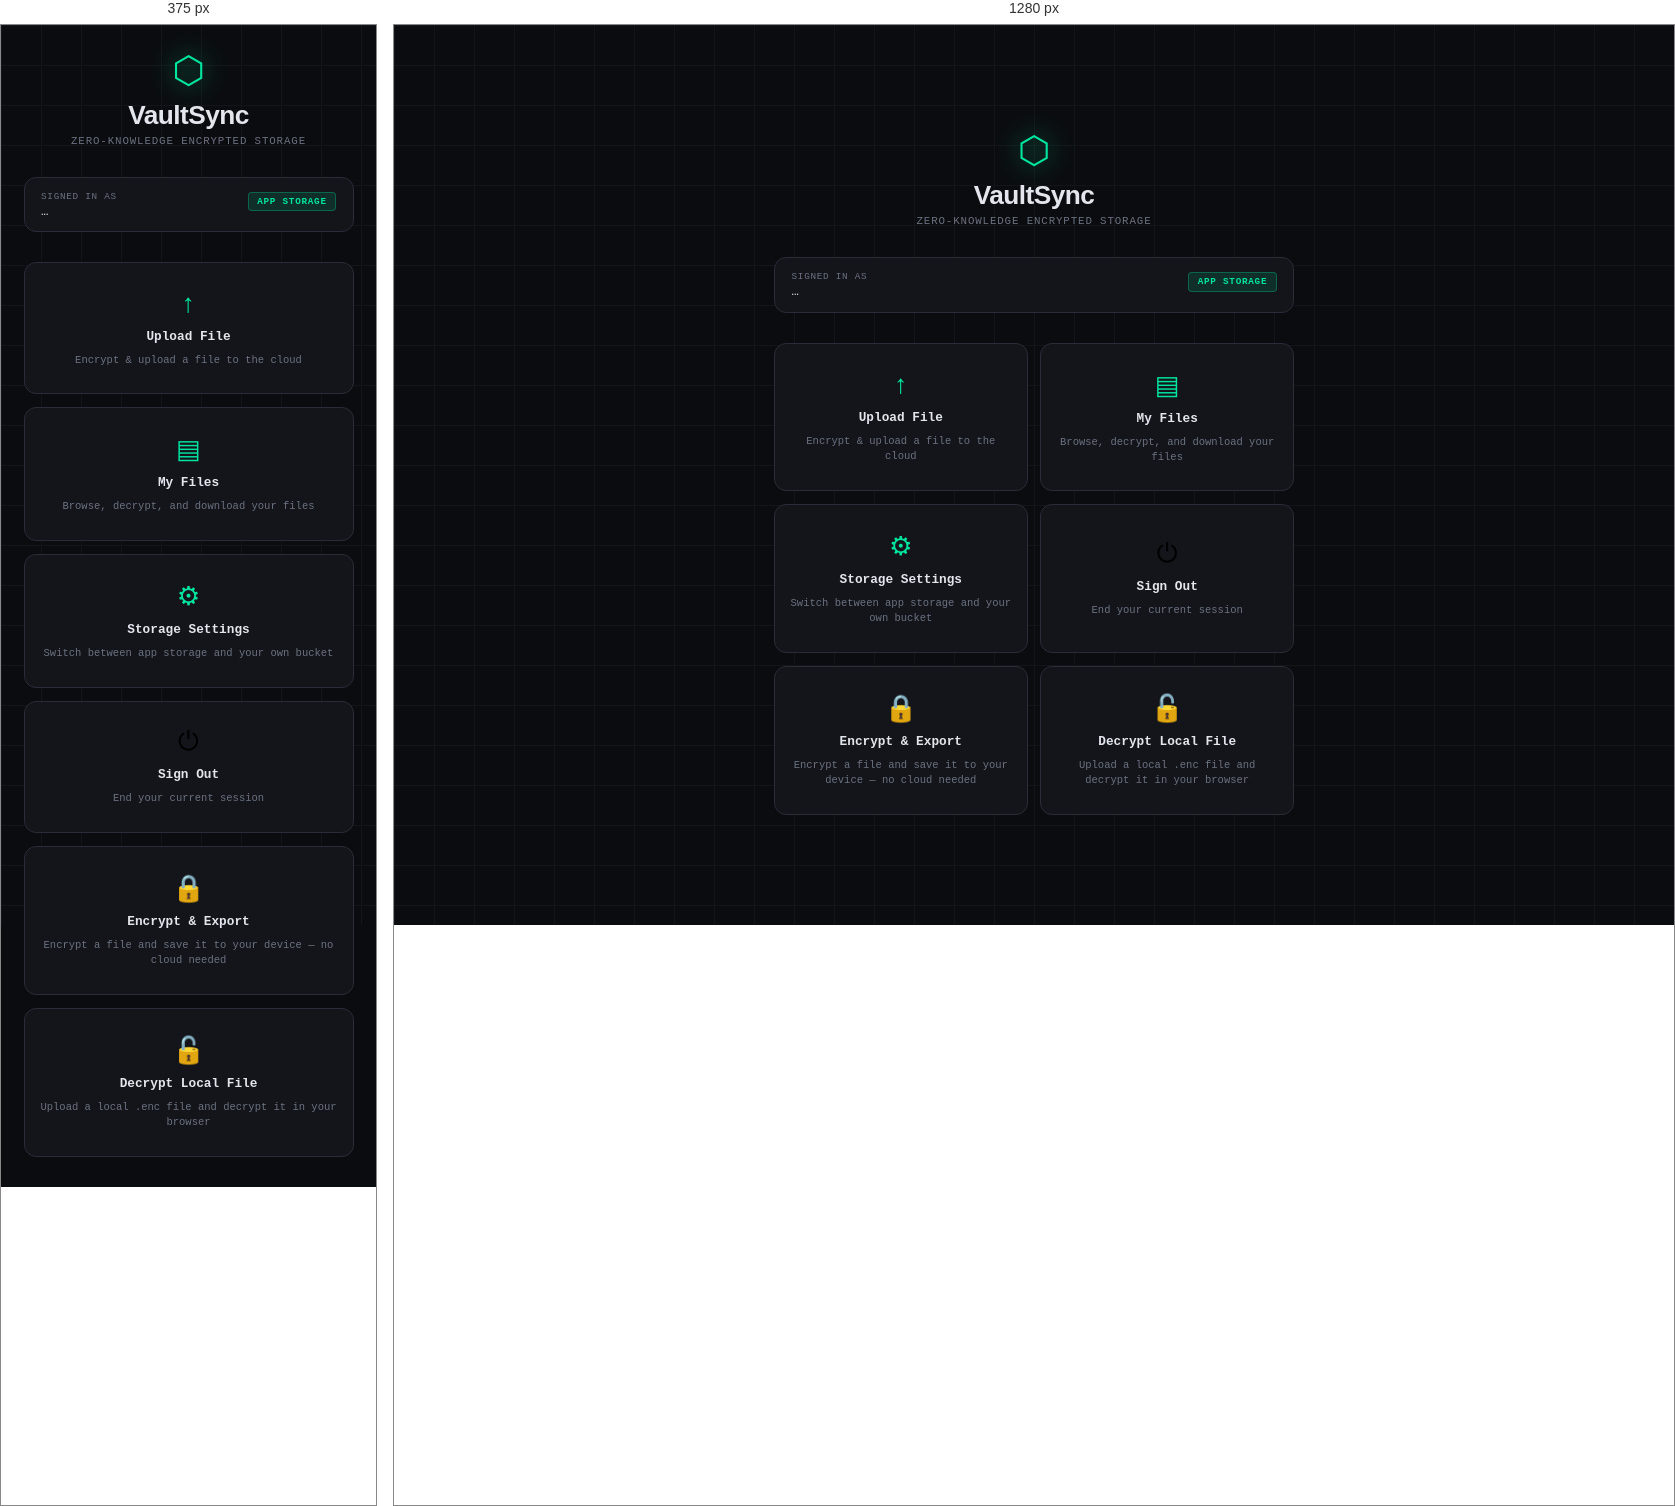
Rendered at 375 px and 1280 px, left to right.

<!-- file: dashboard.html -->
<!DOCTYPE html>
<html lang="en">
<head>
  <meta charset="UTF-8" />
  <meta name="viewport" content="width=device-width, initial-scale=1.0" />
  <meta http-equiv="Content-Security-Policy" content="
  default-src 'self';
  script-src  'self' 'unsafe-inline' https://www.gstatic.com https://cdn.jsdelivr.net;
  style-src   'self' 'unsafe-inline' https://fonts.googleapis.com;
  font-src    'self' https://fonts.gstatic.com;
  connect-src 'self'
              https://isvaqkhbdzlgjylkvvvl.supabase.co
              https://firestore.googleapis.com
              https://identitytoolkit.googleapis.com
              https://securetoken.googleapis.com
              https://www.googleapis.com
              https://cdn.jsdelivr.net;
  img-src     'self' data: blob:;
  object-src  'none';
  base-uri    'self';
  frame-ancestors 'none';
">
  <title>VaultSync — Dashboard</title>
  <link rel="stylesheet" href="../assets/css/style.css" />
  <link href="https://fonts.googleapis.com/css2?family=Space+Mono:wght@400;700&family=Syne:wght@400;600;800&display=swap" rel="stylesheet" />
</head>
<body>
  <div class="bg-grid" aria-hidden="true"></div>

  <div class="page-dashboard">
    <div class="dashboard-wrap">

      <!-- Brand -->
      <div class="dashboard-brand">
        <div class="brand-icon">⬡</div>
        <h1 class="brand-name">VaultSync</h1>
        <p class="brand-tagline">Zero-knowledge encrypted storage</p>
      </div>

      <!-- User info row -->
      <div class="dashboard-user">
        <div class="dashboard-user-info">
          <span class="dashboard-user-label">Signed in as</span>
          <span id="user-email" class="dashboard-user-email">…</span>
        </div>
        <span id="storage-badge" class="storage-badge managed">App Storage</span>
      </div>

      <!-- Navigation cards -->
      <div class="nav-grid">

        <!-- Existing cards -->
        <a href="upload.html" class="nav-card">
          <span class="nav-card-icon">↑</span>
          <span class="nav-card-title">Upload File</span>
          <span class="nav-card-desc">Encrypt &amp; upload a file to the cloud</span>
        </a>

        <a href="files.html" class="nav-card">
          <span class="nav-card-icon">▤</span>
          <span class="nav-card-title">My Files</span>
          <span class="nav-card-desc">Browse, decrypt, and download your files</span>
        </a>

        <a href="settings.html" class="nav-card">
          <span class="nav-card-icon">⚙</span>
          <span class="nav-card-title">Storage Settings</span>
          <span class="nav-card-desc">Switch between app storage and your own bucket</span>
        </a>

        <button id="btn-logout" class="nav-card">
          <span class="nav-card-icon">⏻</span>
          <span class="nav-card-title">Sign Out</span>
          <span class="nav-card-desc">End your current session</span>
        </button>

        <!-- NEW cards -->
        <a href="encrypt.html" class="nav-card">
          <span class="nav-card-icon">🔒</span>
          <span class="nav-card-title">Encrypt &amp; Export</span>
          <span class="nav-card-desc">Encrypt a file and save it to your device — no cloud needed</span>
        </a>

        <a href="decrypt.html" class="nav-card">
          <span class="nav-card-icon">🔓</span>
          <span class="nav-card-title">Decrypt Local File</span>
          <span class="nav-card-desc">Upload a local .enc file and decrypt it in your browser</span>
        </a>

      </div>
    </div>
  </div>

  <script type="module">
    import { requireAuth, navigateTo, markLoggedOut } from "../assets/js/router.js";
    import { logoutUser }      from "../assets/js/auth.js";
    import * as storageManager from "../assets/js/storage-manager.js";

    const user = await requireAuth("login.html");
    await storageManager.initFromStorage();

    document.getElementById("user-email").textContent = user.email;
    const badge = document.getElementById("storage-badge");
    const mode  = storageManager.getMode();
    badge.textContent = mode === "user" ? "Your Storage" : "App Storage";
    badge.className   = `storage-badge ${mode}`;

    document.getElementById("btn-logout").addEventListener("click", async () => {
      await logoutUser();
      markLoggedOut();
      navigateTo("login.html");
    });
  </script>
</body>
</html>

/* @media block from style.css */
@media (max-width: 640px) {
  .sidebar     { display: none; }
  .main-content { padding: 1.25rem; }
  .panel-actions { flex-direction: column; }
  .nav-grid    { grid-template-columns: 1fr; }
  .config-grid { grid-template-columns: 1fr; }

  /* Mobile bottom navigation bar */
  .mobile-nav {
    display: flex;
    position: fixed; bottom: 0; left: 0; right: 0; z-index: 100;
    background: var(--surface); border-top: 1px solid var(--border);
    padding: 0.4rem 0 env(safe-area-inset-bottom, 0.4rem);
  }
  .mobile-nav a {
    flex: 1; display: flex; flex-direction: column; align-items: center;
    gap: 0.2rem; padding: 0.4rem 0;
    font-size: 0.6rem; color: var(--text-muted); text-decoration: none;
    transition: color var(--transition);
  }
  .mobile-nav a.active, .mobile-nav a:hover { color: var(--accent); }
  .mobile-nav .mobile-nav-icon { font-size: 1.1rem; }

  /* Push content above bottom nav */
  .page-app .main-content { padding-bottom: 5rem; }
}

/* @media block from style.css */
@media (min-width: 641px) {
  .mobile-nav { display: none; }
}